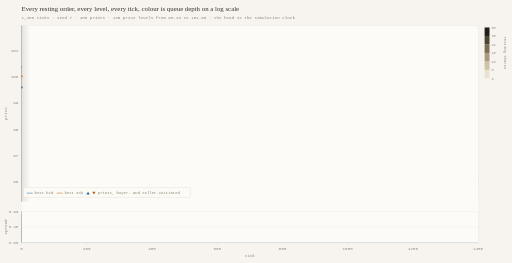
t = 0.00 s
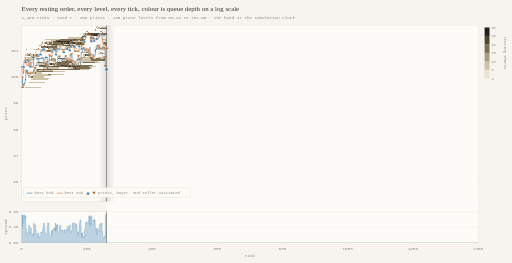
t = 1.60 s
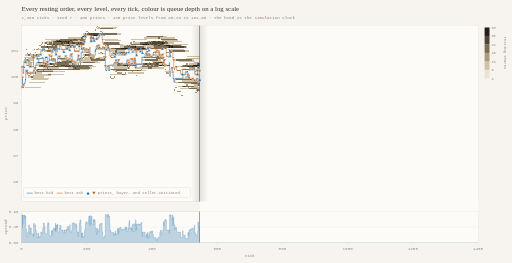
t = 3.35 s
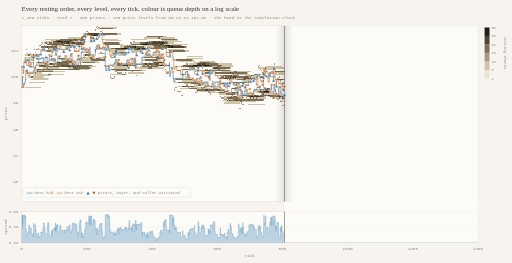
t = 4.95 s
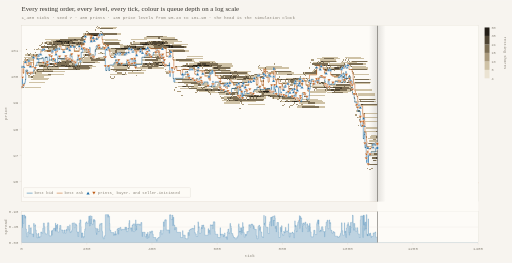
t = 6.70 s
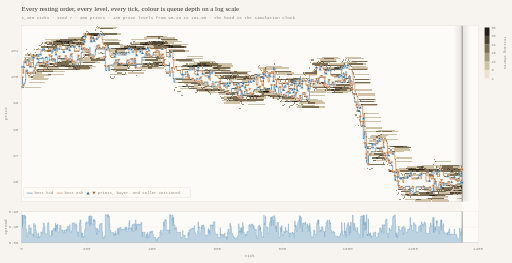
t = 8.29 s

The animated SVG that drew these frames (rendered in a browser with its animation timeline set to each time). Animation: 5 SMIL elements (animate=4,animateTransform=1); frames cover the first 8.29 s, repeats indefinitely.

<svg xmlns="http://www.w3.org/2000/svg" width="1570" height="806" viewBox="0 0 1570 806" font-family="'IBM Plex Mono',ui-monospace,SFMono-Regular,Menlo,Consolas,monospace"><defs><clipPath id="pa"><rect x="66" y="78" width="1400" height="666"/></clipPath><linearGradient id="gl"><stop offset="0" stop-color="#35322C" stop-opacity="0"/><stop offset=".5" stop-color="#35322C" stop-opacity=".13"/><stop offset="1" stop-color="#35322C" stop-opacity="0"/></linearGradient></defs><rect width="1570" height="806" fill="#F7F4EF"/><text x="66" y="34" font-family="Newsreader,Georgia,'Times New Roman',serif" font-size="21" fill="#35322C">Every resting order, every level, every tick, colour is queue depth on a log scale</text><text x="66" y="57" font-size="13" fill="#8B857A">1,400 ticks &#183; seed 7 &#183; 400 prints &#183; 135 price levels from 95.23 to 101.98 &#183; the head is the simulation clock</text><rect x="66" y="78" width="1400" height="540" fill="#FDFBF7" stroke="#DAD4C9"/><rect x="66" y="648" width="1400" height="96" fill="#FDFBF7" stroke="#DAD4C9"/><g clip-path="url(#pa)"><path d="m286,116h1m-152,36h1m191,0h1m80,4h20m3,0h1m-80,16h1m-286,32h1m255,0h1m92,4h1m111,0h1m1,12h1m298,12h1m9,4h1m131,8h1m-44,4h1m32,0h1m-47,12h1m46,0h12m2,0h13m9,0h5m-936,8h1m779,20h1m-117,8h1m369,24h5m9,40h1m-4,28h1m31,56h6m-22,8h1m-2,16h2m-6,16h1m5,20h1m197,24h1m2,0h1m-111,12h1m9,8h1m101,4h1m3,8h1m-8,8h1" stroke="#EBE3D2" stroke-width="4" fill="none" shape-rendering="crispEdges"/><path d="m309,84h50m-61,4h9m39,0h11m-102,16h5m3,0h5m91,0h12m-118,4h6m1,0h18m-28,4h2m196,0h3m50,0h12m-304,4h40m2,0h1m3,0h4m42,0h4m137,0h44m6,0h44m-397,4h44m6,0h2m98,0h8m16,0h50m39,0h50m42,0h1m49,0h1m-388,4h16m66,0h7m13,0h1m17,0h3m7,0h2m7,0h1m24,0h50m126,0h50m-406,4h21m63,0h19m1,0h13m24,0h4m166,0h6m2,0h2m40,0h5m5,0h45m-423,4h4m7,0h6m7,0h4m95,0h2m56,0h4m46,0h4m38,0h22m86,0h18m-390,4h1m53,0h15m2,0h19m84,0h9m41,0h9m23,0h2m98,0h1m2,0h19m5,0h50m-419,4h1m3,0h9m1,0h2m3,0h15m36,0h16m52,0h5m3,0h2m62,0h22m3,0h3m3,0h10m1,0h8m23,0h30m86,0h3m-433,4h1m49,0h1m21,0h19m58,0h1m25,0h4m9,0h6m11,0h1m36,0h12m61,0h8m1,0h21m98,0h3m-422,4h14m17,0h1m18,0h6m44,0h1m4,0h2m41,0h3m5,0h14m15,0h6m120,0h1m36,0h8m4,0h1m-394,4h14m15,0h15m26,0h19m5,0h2m41,0h11m2,0h4m21,0h4m2,0h25m14,0h20m30,0h9m4,0h3m51,0h3m58,0h50m-440,4h6m5,0h9m15,0h1m67,0h15m16,0h10m2,0h1m61,0h21m5,0h5m1,0h18m21,0h1m73,0h4m36,0h1m2,0h1m3,0h4m39,0h11m-404,4h1m17,0h3m53,0h14m3,0h2m3,0h1m71,0h10m41,0h1m41,0h1m13,0h1m19,0h6m2,0h2m7,0h3m-331,4h1m11,0h1m128,0h14m2,0h7m17,0h5m18,0h3m79,0h4m6,0h4m25,0h6m-412,4h7m4,0h1m3,0h9m1,0h6m11,0h5m90,0h5m34,0h6m17,0h10m53,0h15m16,0h12m2,0h2m60,0h12m9,0h22m5,0h4m-397,4h16m33,0h7m19,0h6m16,0h3m16,0h3m18,0h2m29,0h11m2,0h1m163,0h9m18,0h7m9,0h2m18,0h10m53,0h50m-548,4h24m29,0h5m5,0h1m109,0h7m4,0h16m27,0h19m114,0h8m49,0h5m489,0h50m22,0h50m-1023,4h18m8,0h5m3,0h14m26,0h5m5,0h1m7,0h1m25,0h1m2,0h5m47,0h19m4,0h2m4,0h7m14,0h11m79,0h7m4,0h4m64,0h2m92,0h50m352,0h20m30,0h20m23,0h50m-1042,4h3m1,0h5m6,0h14m47,0h20m16,0h15m13,0h4m18,0h9m3,0h31m75,0h5m4,0h1m50,0h2m20,0h8m42,0h8m8,0h2m26,0h10m50,0h6m385,0h50m-962,4h9m82,0h10m18,0h1m63,0h50m86,0h4m75,0h34m47,0h50m11,0h50m321,0h3m47,0h3m43,0h2m48,0h2m-1051,4h1m3,0h7m4,0h11m10,0h3m20,0h9m26,0h1m50,0h4m2,0h3m9,0h4m1,0h11m34,0h16m43,0h10m34,0h2m74,0h1m49,0h1m74,0h19m31,0h7m1,0h11m298,0h11m2,0h5m6,0h6m4,0h16m35,0h11m1,0h5m2,0h5m1,0h25m-996,4h3m15,0h20m7,0h1m24,0h3m39,0h2m2,0h5m130,0h9m13,0h17m28,0h21m50,0h7m4,0h5m76,0h24m64,0h43m297,0h39m2,0h6m1,0h2m4,0h8m42,0h8m-1039,4h6m21,0h11m50,0h6m53,0h4m50,0h1m52,0h24m86,0h4m1,0h1m2,0h1m1,0h6m7,0h3m85,0h4m120,0h33m248,0h5m93,0h7m-977,4h3m3,0h7m16,0h1m6,0h1m51,0h1m93,0h22m50,0h45m3,0h2m35,0h6m50,0h4m53,0h13m61,0h1m1,0h1m1,0h3m3,0h1m24,0h15m11,0h39m99,0h50m114,0h6m49,0h8m17,0h1m1,0h3m9,0h2m3,0h45m-1018,4h1m26,0h13m2,0h35m28,0h15m50,0h6m69,0h42m3,0h5m17,0h36m14,0h36m146,0h5m52,0h1m85,0h5m1,0h12m1,0h3m2,0h20m7,0h43m95,0h4m5,0h14m2,0h3m3,0h11m17,0h1m2,0h1m6,0h9m2,0h3m15,0h50m-1023,4h7m131,0h28m65,0h2m216,0h5m26,0h19m37,0h27m6,0h17m118,0h27m131,0h3m8,0h3m9,0h2m77,0h5m50,0h3m-1049,4h6m31,0h17m3,0h28m181,0h11m76,0h16m161,0h18m24,0h3m50,0h3m252,0h6m43,0h5m-931,4h3m17,0h10m50,0h37m307,0h13m49,0h4m59,0h10m2,0h8m26,0h42m8,0h42m69,0h2m3,0h1m49,0h1m62,0h8m96,0h2m-991,4h2m7,0h2m3,0h4m1,0h1m3,0h14m1,0h21m262,0h50m178,0h2m6,0h2m29,0h1m96,0h4m58,0h22m11,0h50m32,0h1m61,0h5m51,0h5m-949,4h40m10,0h40m141,0h36m9,0h2m2,0h1m166,0h1m6,0h15m3,0h1m17,0h9m109,0h11m3,0h36m29,0h15m1,0h4m32,0h34m16,0h32m2,0h3m3,0h35m43,0h2m30,0h1m6,0h3m1,0h5m20,0h50m-1066,4h1m38,0h50m473,0h12m1,0h4m15,0h16m2,0h6m26,0h4m12,0h3m3,0h2m16,0h14m3,0h3m5,0h2m2,0h10m16,0h4m9,0h8m192,0h12m14,0h2m25,0h1m-986,4h10m6,0h34m431,0h13m61,0h4m29,0h4m9,0h3m73,0h4m3,0h5m2,0h9m3,0h2m5,0h1m11,0h1m6,0h11m152,0h6m7,0h5m28,0h11m5,0h4m5,0h3m16,0h4m2,0h1m-1007,4h1m31,0h50m386,0h44m22,0h5m4,0h5m52,0h5m45,0h3m2,0h21m36,0h11m87,0h21m22,0h17m4,0h7m105,0h2m1,0h2m-963,4h50m391,0h2m52,0h1m48,0h1m64,0h22m26,0h24m3,0h11m53,0h5m105,0h7m15,0h1m73,0h6m27,0h5m45,0h5m-581,4h39m3,0h3m12,0h3m1,0h1m24,0h2m7,0h2m88,0h5m2,0h14m4,0h2m6,0h3m21,0h6m33,0h1m46,0h5m16,0h2m1,0h11m2,0h6m5,0h16m17,0h8m18,0h6m8,0h3m18,0h9m3,0h4m34,0h3m-992,4h50m395,0h14m60,0h1m2,0h2m13,0h13m21,0h16m7,0h23m4,0h6m107,0h4m38,0h10m1,0h18m11,0h2m63,0h3m2,0h2m3,0h5m48,0h10m1,0h7m2,0h6m1,0h5m22,0h3m47,0h3m-575,4h23m27,0h23m31,0h7m22,0h8m9,0h18m9,0h1m2,0h1m110,0h10m1,0h1m7,0h9m9,0h6m3,0h3m10,0h3m38,0h7m14,0h3m6,0h2m31,0h3m63,0h50m-539,4h12m3,0h1m5,0h22m13,0h3m11,0h10m41,0h10m25,0h12m23,0h5m12,0h5m24,0h1m70,0h1m21,0h3m10,0h11m7,0h6m49,0h20m45,0h4m-534,4h12m38,0h12m18,0h3m9,0h8m4,0h2m2,0h21m10,0h4m4,0h4m4,0h4m28,0h10m63,0h2m39,0h1m17,0h6m3,0h1m28,0h1m4,0h2m2,0h3m4,0h1m25,0h4m2,0h44m1,0h5m21,0h26m2,0h6m1,0h15m-995,4h50m458,0h25m1,0h6m1,0h1m1,0h3m5,0h7m11,0h25m19,0h3m28,0h8m18,0h5m36,0h3m63,0h5m9,0h6m70,0h2m12,0h2m110,0h5m3,0h3m-528,4h7m1,0h20m16,0h1m5,0h17m3,0h25m48,0h1m13,0h2m104,0h4m65,0h2m10,0h6m124,0h1m50,0h2m-480,4h4m114,0h13m3,0h4m16,0h1m24,0h19m2,0h8m2,0h2m53,0h5m39,0h3m57,0h29m2,0h4m60,0h8m7,0h2m9,0h50m-530,4h29m2,0h19m14,0h1m1,0h12m36,0h7m8,0h2m8,0h8m20,0h14m40,0h3m7,0h6m15,0h1m80,0h3m6,0h50m26,0h47m-436,4h2m2,0h27m19,0h15m3,0h4m31,0h2m19,0h1m5,0h1m6,0h1m7,0h11m82,0h7m3,0h2m12,0h2m24,0h3m20,0h50m2,0h15m35,0h15m-396,4h23m27,0h5m24,0h21m30,0h2m5,0h37m60,0h3m25,0h2m164,0h50m-354,4h1m71,0h3m1,0h2m25,0h6m44,0h50m101,0h50m-461,4h20m2,0h4m12,0h3m9,0h6m7,0h5m55,0h6m5,0h6m51,0h9m8,0h7m16,0h2m10,0h2m-246,4h3m1,0h2m1,0h1m40,0h1m1,0h7m21,0h2m3,0h5m3,0h8m3,0h26m20,0h3m2,0h15m4,0h5m46,0h1m-213,4h2m2,0h14m32,0h1m5,0h2m52,0h2m56,0h40m2,0h5m12,0h13m4,0h33m176,0h2m-473,4h17m1,0h3m106,0h4m77,0h17m1,0h10m21,0h5m2,0h2m3,0h38m-295,4h43m7,0h5m2,0h36m78,0h10m79,0h39m96,0h7m3,0h7m43,0h7m-468,4h50m180,0h28m2,0h1m19,0h31m-235,4h50m345,0h1m-242,4h50m123,0h5m12,0h50m-244,4h15m50,0h20m94,0h6m5,0h3m-12,12h5m14,8h4m2,0h44m-64,12h7m12,0h50m-54,12h1m4,0h50m-53,12h1m5,8h50m-11,8h50m-93,4h36m16,0h2m32,0h18m-51,8h47m-78,4h21m4,0h6m2,0h17m-54,4h17m8,0h25m-57,4h34m7,4h14m1,0h35m-87,4h24m3,0h5m-42,4h1m28,0h8m-28,4h2m4,4h7m-17,4h17m31,0h2m10,0h9m53,0h6m-103,4h18m39,0h1m49,0h1m-108,4h3m15,0h2m31,0h50m-92,4h11m36,0h50m-132,4h1m11,0h18m32,0h14m8,0h28m-113,4h2m54,0h1m5,0h1m8,0h9m-72,4h2m2,0h11m-18,4h31m19,0h2m8,0h2m-21,4h13m-44,4h1m43,0h1m28,0h50m165,0h38m-291,4h2m6,0h10m236,0h37m-323,4h2m7,0h41m-4,4h4m21,0h50m70,0h1m2,0h47m49,0h33m-275,4h4m-64,4h1m49,0h1m236,0h3m42,0h3m-274,4h12m91,0h50m2,0h1m3,0h5m50,0h10m1,0h2m11,0h2m4,0h30m-218,4h12m1,0h19m21,0h29m9,0h17m32,0h22m10,0h4m3,0h1m-203,4h21m29,0h9m12,0h5m6,0h34m7,0h5m44,0h1m5,0h7m1,0h2m2,0h4m22,0h16m3,0h3m1,0h2m-248,4h32m97,0h4m5,0h1m3,0h1m-171,4h3m25,0h8m122,0h1m68,0h1m11,0h22m2,0h13m-252,4h1m220,0h31m-227,4h4m14,0h2m25,0h5m5,0h33m35,0h30m20,0h4m38,0h6m-216,4h44m17,0h11m30,0h2m24,0h8m73,0h13m-254,4h7m21,0h13m59,0h15m14,0h7m12,0h3m48,0h3m23,0h5m-218,4h3m12,0h11m15,0h18m96,0h4m44,0h5m11,0h14m6,0h3m-227,4h11m13,0h12m16,0h1m30,0h5m2,0h1m50,0h13m5,0h5m38,0h1m9,0h1m-117,4h1m17,0h1m40,0h15m16,0h7m27,0h5m-251,4h5m1,0h3m84,0h11m84,0h8m3,0h5m5,0h13m-200,4h3m108,0h4m5,0h4m13,0h4m37,0h7m15,0h28m-246,4h6m108,0h2m2,0h3m19,0h2m2,0h16m25,0h23m-127,4h2m45,0h6m7,0h9m32,0h11m-167,4h14m19,0h24m76,0h6m-161,4h11m5,0h1m15,0h4m2,0h1m1,0h6m35,0h17m14,0h4m2,0h1m1,0h15m34,0h1m15,0h9m-196,4h1m15,0h17m31,0h1m7,0h4m4,0h2m34,0h2m50,0h13m2,0h8m1,0h2m2,0h37m-216,4h21m44,0h16m2,0h1m14,0h6m2,0h3m3,0h3m5,0h5m23,0h6m61,0h2m-224,4h2m77,0h10m50,0h11m1,0h45m13,0h3m2,0h8m2,0h2m-212,4h14m14,0h14m36,0h2m5,0h2m1,0h4m10,0h35m51,0h7m-205,4h10m15,0h1m1,0h1m22,0h6m100,0h12m2,0h12m-178,4h12m117,0h2m-44,4h50m-67,4h4m89,0h50m-209,4h35m15,0h32m3,0h47m-101,4h50m4,0h50" stroke="#CFC2A6" stroke-width="4" fill="none" shape-rendering="crispEdges"/><path d="m298,80h3m-6,4h1m5,0h5m-14,8h3m17,0h1m-50,4h3m2,0h3m35,0h6m-46,4h2m3,0h1m42,0h2m0,8h5m0,4h2m-46,4h4m2,0h3m-155,12h2m276,0h4m38,0h1m-324,4h3m267,0h7m-279,4h2m-8,4h6m10,0h2m12,0h1m172,0h1m4,0h5m-227,4h2m121,0h3m66,0h1m-183,4h4m112,0h5m58,0h1m9,0h1m-227,4h3m21,0h3m3,0h3m1,0h3m17,0h2m189,0h3m6,0h4m-225,4h1m179,0h3m17,0h1m94,0h1m20,0h3m93,0h1m-443,4h1m6,0h1m18,0h1m197,0h6m198,0h9m-436,4h2m8,0h3m170,0h2m3,0h1m102,0h5m6,0h2m-97,4h2m21,0h1m103,0h2m102,0h1m-426,4h5m158,0h1m27,0h3m26,0h5m16,0h3m10,0h2m-12,4h10m181,0h2m-455,4h1m170,0h2m1,0h3m716,0h1m89,0h2m-108,4h7m90,0h4m3,0h2m6,0h3m-888,4h2m64,0h1m2,0h1m724,0h3m71,0h2m6,0h1m6,0h2m4,0h1m-999,4h3m333,0h4m38,0h1m6,0h2m492,0h3m-804,4h3m69,0h6m11,0h2m3,0h3m150,0h3m2,0h2m164,0h8m263,0h2m-681,4h4m270,0h11m349,0h2m275,0h3m3,0h2m-1014,4h1m1,0h5m255,0h5m62,0h3m10,0h1m93,0h3m32,0h4m250,0h4m156,0h1m44,0h2m2,0h4m8,0h3m-601,4h2m89,0h1m19,0h3m32,0h1m20,0h16m23,0h3m217,0h2m107,0h2m16,0h4m-539,4h3m71,0h4m23,0h4m91,0h11m159,0h2m8,0h1m34,0h2m117,0h5m-864,4h3m3,0h3m1,0h1m210,0h4m5,0h4m205,0h13m45,0h7m193,0h3m24,0h1m197,0h3m-949,4h2m273,0h5m5,0h1m40,0h3m112,0h1m1,0h3m4,0h1m67,0h3m211,0h3m2,0h7m7,0h8m242,0h1m-728,4h1m5,0h5m1,0h9m9,0h2m125,0h9m260,0h1m23,0h5m37,0h3m81,0h1m151,0h5m-1003,4h2m8,0h3m615,0h3m66,0h3m40,0h4m-742,4h4m1,0h3m9,0h1m314,0h2m409,0h1m25,0h1m81,0h2m-601,4h3m10,0h3m168,0h1m316,0h1m16,0h4m62,0h1m164,0h2m-748,4h10m181,0h2m316,0h5m-776,4h1m618,0h1m4,0h1m239,0h2m2,0h3m112,0h2m-986,4h1m781,0h4m1,0h1m10,0h3m6,0h1m70,0h6m91,0h4m3,0h2m6,0h3m-222,4h1m95,0h2m-873,4h4m574,0h1m80,0h1m176,0h1m2,0h1m9,0h6m44,0h2m83,0h1m5,0h2m5,0h1m-502,4h8m156,0h1m4,0h2m100,0h2m24,0h1m18,0h2m3,0h8m15,0h2m74,0h9m-382,4h1m1,0h1m268,0h3m11,0h1m104,0h3m63,0h3m3,0h2m-1014,4h1m1,0h5m464,0h5m35,0h4m153,0h4m272,0h2m-358,4h15m128,0h1m12,0h1m31,0h1m106,0h3m15,0h4m29,0h6m3,0h3m-479,4h4m306,0h2m117,0h5m-425,4h13m48,0h4m481,0h2m-493,4h6m234,0h1m242,0h1m-438,4h3m133,0h1m149,0h2m150,0h4m5,0h4m-539,4h5m151,0h3m12,0h3m-53,4h2m416,0h3m-419,4h9m67,0h2m165,0h1m164,0h2m9,0h1m-411,4h3m1,0h2m1,0h3m152,0h5m65,0h2m-58,4h1m14,0h6m34,0h1m184,0h3m-247,4h1m-120,4h2m2,0h1m103,0h1m15,0h1m9,0h1m28,0h2m-173,4h1m9,0h2m1,0h2m118,0h1m4,0h4m24,0h3m8,0h1m2,0h1m9,0h6m170,0h3m-368,4h1m4,0h2m126,0h4m15,0h2m3,0h8m15,0h3m-29,4h3m11,0h2m7,0h2m-178,4h4m350,12h2m0,8h4m0,8h3m16,0h2m-18,4h1m3,4h2m0,4h3m12,4h1m-21,8h3m5,4h6m7,0h4m-7,24h2m46,0h3m-44,8h1m-11,4h3m56,0h3m2,0h6m-38,4h7m-28,4h1m59,0h4m-13,4h2m-59,4h1m10,0h1m20,0h9m29,0h1m-64,8h2m-8,4h4m14,0h7m45,0h1m2,0h2m-64,4h7m53,0h2m2,0h3m0,4h5m8,16h1m-51,4h4m8,8h2m37,0h2m118,0h2m-150,8h5m240,0h1m-305,4h1m50,0h2m156,0h2m92,0h1m1,0h3m-244,4h1m24,0h1m114,0h2m94,0h3m-7,4h1m-84,4h1m77,0h1m1,0h2m-294,4h2m1,0h1m10,0h6m44,0h1m2,0h2m-64,4h9m51,0h2m2,0h3m17,0h3m221,0h13m2,0h4m7,0h2m-264,8h8m11,0h2m84,0h10m6,0h4m15,0h3m35,0h13m2,0h6m2,0h7m-192,4h1m12,0h2m34,0h10m62,0h1m-213,4h1m95,0h2m8,0h3m3,0h4m-33,4h1m8,0h1m37,0h2m-34,8h5m-19,4h2m118,0h1m3,8h1m-123,8h1m114,0h1m19,4h3m-59,4h3m4,0h2m37,0h1m118,4h3m3,0h1m-250,4h4m43,0h3m190,0h3m7,0h2m-202,4h3m10,0h7m7,0h1m-71,4h2m-5,4h1m12,0h2m-10,4h2m8,0h3m-17,4h2m18,0h4m14,0h2m-23,4h3m-14,4h6" stroke="#AA9A7D" stroke-width="4" fill="none" shape-rendering="crispEdges"/><path d="m296,88h2m9,0h39m-86,16h3m5,0h4m33,0h4m3,0h1m1,0h45m-100,4h1m18,0h3m2,0h3m19,0h1m-54,4h3m4,0h3m189,0h50m-252,4h2m1,0h3m231,0h6m-309,4h6m2,0h35m7,0h18m1,0h10m233,0h49m-371,4h9m2,0h32m5,0h18m7,0h2m1,0h10m-97,4h6m48,0h9m19,0h1m213,0h2m2,0h8m8,0h5m7,0h12m5,0h5m-374,4h7m6,0h7m4,0h25m7,0h3m3,0h2m10,0h2m2,0h5m8,0h11m2,0h3m3,0h9m62,0h46m64,0h17m5,0h1m3,0h1m2,0h2m2,0h3m40,0h10m-371,4h17m9,0h6m2,0h19m15,0h2m19,0h4m3,0h2m2,0h15m67,0h41m34,0h29m26,0h6m7,0h2m9,0h10m6,0h3m1,0h2m-344,4h3m9,0h1m2,0h3m15,0h14m2,0h1m9,0h10m73,0h3m86,0h3m3,0h3m10,0h1m61,0h16m4,0h12m3,0h1m25,0h25m-429,4h18m2,0h29m123,0h2m79,0h12m3,0h4m19,0h23m30,0h34m1,0h10m47,0h6m-422,4h3m14,0h7m2,0h8m120,0h4m36,0h12m43,0h25m41,0h36m8,0h4m-349,4h15m37,0h1m82,0h2m59,0h30m25,0h1m1,0h5m13,0h16m-303,4h15m109,0h2m83,0h5m5,0h1m40,0h2m112,0h2m1,0h2m7,0h37m-305,4h3m2,0h3m83,0h5m5,0h1m3,0h3m3,0h9m2,0h9m57,0h1m24,0h2m2,0h7m-173,4h2m29,0h17m17,0h4m-298,4h4m1,0h3m9,0h1m6,0h11m140,0h1m2,0h9m4,0h1m-176,4h1m179,0h2m1,0h1m171,0h8m17,0h9m-391,4h4m36,0h6m110,0h4m16,0h12m34,0h2m120,0h49m5,0h4m-323,4h25m1,0h2m71,0h4m2,0h4m7,0h14m11,0h4m156,0h22m492,0h30m-946,4h1m5,0h6m112,0h13m4,0h3m58,0h44m121,0h42m54,0h50m-401,4h27m5,0h7m755,0h2m6,0h39m48,0h48m-1050,4h1m39,0h15m41,0h6m4,0h2m3,0h13m2,0h20m4,0h2m16,0h1m11,0h34m180,0h4m4,0h5m7,0h1m122,0h31m7,0h1m320,0h2m5,0h6m6,0h4m62,0h1m5,0h2m5,0h1m-933,4h7m13,0h12m3,0h39m2,0h2m5,0h2m137,0h13m17,0h6m43,0h7m4,0h4m1,0h1m2,0h2m2,0h7m1,0h8m5,0h6m7,0h4m105,0h2m3,0h1m5,0h3m12,0h19m1,0h18m288,0h17m2,0h31m41,0h2m6,0h1m14,0h42m-993,4h6m5,0h15m19,0h5m6,0h11m13,0h2m2,0h8m2,0h15m4,0h50m77,0h17m19,0h5m2,0h13m34,0h1m1,0h2m1,0h1m6,0h7m3,0h16m8,0h4m8,0h12m41,0h5m3,0h10m2,0h10m52,0h3m4,0h2m2,0h27m286,0h28m1,0h10m6,0h48m-940,4h6m1,0h9m2,0h12m1,0h7m3,0h9m1,0h2m4,0h1m1,0h21m19,0h3m7,0h8m3,0h2m2,0h28m117,0h3m43,0h50m56,0h1m13,0h19m34,0h8m1,0h1m1,0h1m3,0h3m1,0h24m15,0h11m365,0h17m16,0h3m-972,4h2m37,0h2m78,0h4m3,0h43m117,0h3m58,0h14m187,0h2m13,0h37m91,0h1m12,0h1m3,0h2m20,0h4m2,0h1m161,0h2m3,0h3m11,0h5m7,0h2m2,0h1m1,0h2m5,0h2m-937,4h3m4,0h27m3,0h3m3,0h15m2,0h59m5,0h7m95,0h50m171,0h26m83,0h6m134,0h1m27,0h3m153,0h5m2,0h15m10,0h10m2,0h1m3,0h2m1,0h3m28,0h50m-1011,4h2m17,0h3m220,0h57m1,0h5m3,0h10m195,0h12m2,0h10m3,0h21m1,0h28m261,0h6m26,0h11m-927,4h1m31,0h49m357,0h1m52,0h4m65,0h2m76,0h8m117,0h49m71,0h7m-889,4h3m4,0h1m1,0h3m14,0h1m521,0h13m2,0h5m10,0h46m3,0h47m174,0h3m1,0h37m-824,4h10m217,0h9m2,0h2m168,0h5m166,0h3m54,0h2m1,0h8m86,0h16m32,0h2m3,0h3m80,0h30m-406,4h1m35,0h2m6,0h24m6,0h12m3,0h3m32,0h3m3,0h5m2,0h2m10,0h2m239,0h14m-948,4h6m576,0h9m4,0h2m1,0h4m2,0h5m3,0h2m1,0h2m11,0h30m2,0h7m4,0h3m5,0h2m9,0h3m8,0h11m176,0h7m44,0h5m12,0h4m-383,4h14m3,0h1m2,0h1m3,0h3m2,0h16m3,0h2m21,0h5m5,0h2m8,0h16m119,0h7m2,0h11m1,0h1m17,0h4m117,0h13m-533,4h38m10,0h4m1,0h4m107,0h2m22,0h26m96,0h14m1,0h14m6,0h9m1,0h1m4,0h6m1,0h10m3,0h1m168,0h45m-386,4h2m56,0h3m82,0h14m1,0h1m2,0h1m127,0h3m-492,4h59m2,0h2m2,0h7m96,0h25m2,0h2m1,0h1m1,0h16m111,0h1m18,0h10m69,0h2m2,0h3m5,0h1m6,0h7m44,0h1m7,0h2m6,0h1m5,0h1m2,0h4m1,0h3m14,0h47m-549,4h27m62,0h21m45,0h2m1,0h1m119,0h1m1,0h7m24,0h3m16,0h1m34,0h3m24,0h6m2,0h4m4,0h3m-391,4h3m1,0h5m34,0h1m323,0h2m55,0h45m-518,4h3m8,0h27m33,0h9m8,0h4m2,0h2m217,0h3m28,0h1m7,0h2m83,0h1m52,0h2m6,0h1m-447,4h1m6,0h1m1,0h1m3,0h5m43,0h4m116,0h6m163,0h32m20,0h1m2,0h5m29,0h21m5,0h3m-518,4h1m20,0h16m1,0h5m17,0h3m89,0h19m83,0h2m4,0h8m59,0h10m131,0h16m4,0h30m-474,4h24m11,0h8m3,0h19m6,0h11m112,0h2m8,0h2m2,0h16m170,0h2m4,0h11m10,0h3m16,0h20m8,0h7m-440,4h2m34,0h1m12,0h11m92,0h9m3,0h4m218,0h3m-387,4h2m27,0h19m22,0h20m33,0h5m26,0h16m3,0h2m7,0h7m4,0h3m93,0h3m84,0h35m-358,4h27m5,0h5m40,0h6m26,0h5m37,0h2m84,0h2m152,0h1m-341,4h35m6,0h9m1,0h27m4,0h29m2,0h5m10,0h4m-169,4h2m4,0h12m3,0h2m25,0h8m37,0h10m17,0h1m1,0h23m19,0h7m9,0h8m37,0h1m4,0h3m-251,4h1m2,0h1m1,0h3m2,0h5m3,0h2m1,0h24m1,0h1m30,0h3m5,0h3m8,0h3m49,0h2m15,0h4m5,0h34m6,0h6m-210,4h2m14,0h32m1,0h5m2,0h2m6,0h44m98,0h2m30,0h4m159,0h50m-454,4h1m3,0h1m3,0h17m8,0h77m98,0h1m10,0h2m24,0h2m2,0h3m-214,4h7m5,0h2m111,0h3m10,0h2m3,0h6m1,0h10m28,0h5m1,0h23m152,0h43m-203,4h2m1,0h19m140,4h2m5,0h44m-230,8h50m121,12h7m11,8h2m35,56h16m2,0h32m-36,8h3m-10,4h4m6,0h2m-20,4h8m2,4h2m19,4h1m-28,4h3m-26,8h17m46,8h9m32,0h12m-39,4h49m-104,4h15m-14,8h16m30,0h8m-62,8h34m-21,4h3m6,0h10m-10,4h1m-30,4h11m8,0h11m1,0h12m-10,4h1m2,0h6m-38,4h7m183,4h2m-142,4h6m-69,4h49m240,0h3m-76,4h3m5,0h50m10,0h1m2,0h1m12,0h4m-176,4h1m19,0h12m6,0h3m37,0h1m17,0h4m1,0h27m40,0h8m2,0h22m3,0h3m-220,4h15m3,0h11m9,0h12m5,0h6m40,0h1m5,0h21m3,0h20m1,0h5m7,0h1m2,0h2m4,0h5m33,0h3m3,0h1m-247,4h1m32,0h1m53,0h13m2,0h21m2,0h3m6,0h5m1,0h3m1,0h10m3,0h3m2,0h14m2,0h9m3,0h4m2,0h5m-225,4h4m5,0h2m22,0h38m3,0h10m7,0h7m1,0h22m4,0h1m10,0h10m10,0h30m1,0h2m7,0h28m34,0h2m-210,8h14m2,0h1m29,0h3m100,0h9m2,0h9m48,0h6m-150,4h11m53,0h29m-156,4h3m107,0h10m-146,4h5m6,0h1m144,0h10m-118,4h8m120,0h6m-191,8h1m201,4h8m1,0h6m-102,4h2m90,0h2m1,0h1m3,0h34m-99,4h6m11,0h15m11,0h11m6,0h39m-84,4h17m37,0h7m6,0h6m-195,4h1m76,0h1m2,0h1m19,0h30m1,0h15m10,0h1m2,0h15m7,0h5m-226,4h15m17,0h5m27,0h7m4,0h4m2,0h5m1,0h13m17,0h23m1,0h13m3,0h10m23,0h1m2,0h2m-98,4h2m21,0h2m3,0h3m3,0h5m5,0h7m6,0h3m2,0h5m6,0h3m2,0h9m14,0h20m3,0h2m3,0h5m2,0h1m-223,4h26m61,0h1m4,0h45m11,0h1m61,0h2m8,0h2m2,0h11m-181,4h22m10,0h4m2,0h5m2,0h1m11,0h3m35,0h1m12,0h2m6,0h2m7,0h21m-188,4h1m13,0h1m1,0h1m1,0h6m10,0h6m6,0h50m1,0h49m12,0h2m-154,4h67m24,0h26m-55,8h50m-85,4h15m32,0h3" stroke="#7C6E54" stroke-width="4" fill="none" shape-rendering="crispEdges"/><path d="m272,104h4m1,0h13m2,0h13m4,0h3m1,0h1m-33,4h2m3,0h1m16,0h1m-49,4h4m-33,8h7m18,0h1m-70,4h2m32,0h5m27,0h1m-81,4h7m16,0h9m2,0h6m4,0h4m254,0h8m5,0h7m-303,4h7m3,0h3m2,0h7m5,0h2m5,0h8m11,0h2m3,0h3m198,0h5m1,0h3m1,0h2m2,0h2m3,0h4m1,0h8m1,0h17m4,0h5m-344,4h9m6,0h2m59,0h3m2,0h2m186,0h5m16,0h4m7,0h7m2,0h9m10,0h6m-291,4h2m1,0h9m269,0h4m12,0h3m1,0h3m11,0h11m-386,4h2m245,0h3m4,0h15m3,0h1m87,0h1m10,0h3m2,0h4m4,0h34m-392,4h2m180,0h17m15,0h2m4,0h5m25,0h4m-12,4h1m5,0h13m97,4h2m-178,4h1m5,0h5m1,0h3m3,0h3m9,0h2m-124,8h2m9,0h4m-60,20h5m764,0h6m-860,4h2m45,0h4m2,0h3m13,0h2m272,0h4m5,0h7m1,0h3m-340,4h4m288,0h4m4,0h1m1,0h2m2,0h2m7,0h1m8,0h5m124,0h3m1,0h5m3,0h12m19,0h1m323,0h2m-850,4h5m56,0h13m2,0h2m8,0h2m163,0h7m2,0h10m5,0h2m85,0h2m12,0h2m1,0h3m58,0h3m10,0h2m10,0h2m24,0h1m1,0h7m2,0h1m12,0h2m3,0h4m2,0h2m341,0h1m13,0h3m-876,4h2m12,0h1m7,0h3m9,0h1m2,0h4m23,0h19m3,0h7m8,0h3m2,0h2m330,0h3m2,0h9m3,0h10m4,0h3m-379,4h3m424,0h13m359,0h7m2,0h2m5,0h4m-932,4h4m27,0h3m3,0h3m15,0h2m59,0h5m761,0h2m15,0h10m10,0h2m1,0h1m4,0h1m-631,4h1m5,0h3m217,0h2m34,0h1m-564,4h1m530,4h2m61,0h3m76,4h1m-78,4h2m-20,4h1m2,0h1m4,0h2m5,0h3m2,0h1m2,0h11m30,0h2m-69,4h3m1,0h2m1,0h3m3,0h2m47,0h5m2,0h8m142,0h2m11,0h1m-343,4h10m276,0h1m14,0h6m9,0h1m1,0h4m6,0h1m10,0h3m-15,4h1m-299,4h1m133,0h2m2,0h1m1,0h1m156,0h1m81,0h6m74,0h2m4,0h1m-81,4h4m-434,8h8m423,4h4m2,0h1m4,0h7m3,0h2m5,0h29m-5,4h4m-420,4h11m8,0h3m19,0h6m340,0h10m3,0h16m-244,4h3m8,4h3m2,0h7m7,0h4m-54,8h6m37,0h1m2,0h1m29,0h2m-94,4h6m5,0h3m1,0h10m2,0h10m28,0h1m23,0h1m1,0h17m62,0h4m-240,4h2m5,0h3m2,0h1m187,0h6m-146,4h6m-62,4h3m17,0h8m145,4h3m6,0h1m10,0h7m8,0h13m5,0h1m179,8h5m92,128h32m-73,28h6m-18,8h8m11,0h1m120,28h6m62,0h1m75,0h2m22,0h3m-202,4h3m110,0h3m-126,4h3m47,0h3m13,0h2m21,0h2m3,0h2m24,0h3m3,0h2m14,0h2m9,0h3m4,0h2m-216,4h5m62,0h3m10,0h7m7,0h1m22,0h4m1,0h10m10,0h9m31,0h1m2,0h7m12,8h2m-171,12h4m192,16h1m-2,4h1m1,0h3m-59,4h5m3,0h3m37,0h6m-28,4h17m17,0h3m7,0h6m6,0h11m-110,4h4m55,0h1m1,0h2m15,0h2m2,0h3m5,0h3m-143,4h1m53,0h1m13,0h3m-9,4h6m3,0h2m14,0h2m9,0h7m2,0h5m20,0h3m2,0h3m-127,4h4m-16,4h10m64,0h12m2,0h6m2,0h7m-166,4h13m10,0h10m62,0h1m-24,4h2m16,0h6" stroke="#4E4433" stroke-width="4" fill="none" shape-rendering="crispEdges"/><path d="m276,104h1m13,0h2m-5,4h16m1,0h1m-130,20h16m9,0h2m6,0h4m-3,4h3m257,0h1m8,0h1m17,0h4m-65,4h16m4,0h1m53,4h11m-106,4h3m102,0h2m4,0h4m-159,4h15m2,0h4m34,0h28m41,44h7m-117,8h2m104,0h6m4,0h2m2,0h1m88,0h24m1,0h1m7,0h2m1,0h12m365,0h3m-432,4h2m9,0h3m10,0h4m434,8h2m-45,56h2m1,0h4m-196,12h24m-7,12h2m-56,4h5m3,0h1m10,0h2m63,0h1m47,16h8m344,208h47m-65,24h2m140,24h3m35,4h17m3,4h2m11,0h17m-55,8h2m-95,16h16" stroke="#231E17" stroke-width="4" fill="none" shape-rendering="crispEdges"/><path d="M66,268h2v-29.5h1v29.5h4v-13h4v-5.5h1v-5.5h1v-29.5h6v11h4v-1.5h1v1.5h1v-1.5h3v1.5h8v-6.5h1v-4.5h2v-5.5h3v3h1v-12h4v-9.5h6v-10.5h9v-3h5v18h3v-4h2v-14h1v-2.5h6v20.5h1v7.5h4v-17.5h1v-12h7v12h1v-3.5h5v3.5h5v-5h1v16h1v-4h1v-1h5v-17.5h6v7.5h16v-8h3v8h1v0.5h1v-2.5h2v2.5h5v1h3v3h1v-18.5h5v4h1v15.5h7v5.5h3v9h2v-1h1v-1.5h2v-16h3v-10.5h2v10.5h4v8h3v-16h1v-14.5h5v-8h1v-3h2v3h8v2.5h2v-4h4v6.5h1v10h3v-22h1v24h11v3h3v-2.5h2v-17.5h3v-11h5v-1h3v1h2v6h1v1h8v-3h6v7h3v51h1v13h4v-13h5v13h3v-17h13v-6h5v-9h5v11h4v-10h1v10h9v2h15v-10.5h4v8h1v-1.5h2v1.5h1v4h2v-17h7v17h4v-17.5h4v17.5h1v-14.5h2v24h1v-1.5h1v-9h17v-22.5h10v-10h4v4.5h1v-9.5h1v-1h1v10.5h3v-4.5h4v6h5v5h4v-8h2v-7h8v0.5h2v-3h5v2.5h2v0.5h3v11.5h2v4.5h3v-9.5h4v8h2v19h1v-10h2v10h1v5h3v1.5h11v-8h1v28h1v13h1v-13h3v-12.5h4v12.5h2v19.5h2v10h3v-11h25v-10.5h7v-8h8v14.5h3v-6.5h1v13h11v1.5h1v-1.5h4v8h3v-3.5h3v-5.5h5v12h1v-2.5h2v2.5h1v-15h5v10.5h1v3h1v-2.5h1v8h6v-6.5h13v14.5h8v-1.5h4v-5.5h1v-1h1v-8.5h2v16.5h5v-14.5h16v23.5h2v1.5h9v3h13v6.5h5v3.5h3v-6h3v-12h11v-3h8v3h2v24h1v4h3v2.5h1v-0.5h2v-4h1v-15.5h2v15.5h1v-12h2v17.5h1v-12h4v-10.5h5v-3h1v3h2v6.5h6v-1h5v-0.5h1v0.5h1v1h6v-1.5h1v-6h2v-4.5h9v-7.5h7v-0.5h2v5.5h1v2.5h12v-3.5h1v3.5h3v-2.5h6v-1h8v10h3v0.5h1v-20h1v20h1v1h3v2.5h1v1.5h2v-25.5h2v9.5h1v6.5h2v4.5h2v7.5h1v2h1v-0.5h5v-22.5h5v23h3v-9.5h1v13.5h4v-3h3v3h1v-1.5h2v-2.5h4v-8.5h7v14.5h4v-1h8v1h2v-3.5h6v7.5h1v-14.5h3v14.5h2v0.5h1v2.5h2v5h6v-14h2v6h1v9.5h1v1.5h2v-8h2v-18.5h3v-1.5h3v5.5h2v5h6v8.5h1v1h6v-13h1v-17.5h2v-8h1v-11h2v-11.5h7v6.5h1v9h4v-10.5h5v-5h1v5h2v5h2v-10.5h1v10.5h1v-15.5h6v-3h2v2.5h5v0.5h5v12h2v12h5v5h3v-20h3v20h1v0.5h1v-8.5h7v-4h3v4h6v-9h9v-1.5h3v1.5h4v3.5h6v-18h2v-10h5v28h1v-23.5h3v-10.5h2v22h6v-5h3v-5.5h1v20.5h2v-15h1v22.5h1v1.5h1v-12h3v20h1v21h4v-2.5h1v15h2v12h6v16h3v12h1v-0.5h7v32.5h1v13h7v-13h1v52h2v-12.5h1v-9h2v49h3v-16h1v48.5h1v13h1v-29.5h1v-3.5h1v3.5h2v35h1v-26.5h3v-4h2v4h2v-6.5h1v-5.5h14v-12h18v4h2v13.5h9v-1.5h1v12h2v4h1v1.5h2v-18h1v18h5v12h2v-0.5h5v0.5h1v10h3v18h6v13h1v13.5h1v-12h7v16h3v7.5h1v9.5h9v5.5h3v1h2v-4h1v4h5v-10h14v24h1v2h1v-20h8v17.5h4v-4h5v-17h22v-4h2v6.5h1v3h1v-3h17v3h1v8h8v-17.5h2v17.5h1v-36.5h2v12h2v-9h1v5.5h1v3.5h1v13.5h1v1h6v-10h1v-7h4v7h1v10h2v-24h1v24h1v-15.5h4v6.5h2v-5h11v-4h4v4h1v4h4v1h3v1h15v0.5h3v-5.5h10v-9h5v6.5h3v-2.5h2v-2h3v-3.5h2v-8.5h5v12h3v4.5h24v-8.5h5v10h1" stroke="#1B6CA8" stroke-width="1.6" fill="none"/><path d="M66,233.5h1v-29.5h4v20h2v-33h3v2.5h2v-10.5h3v10.5h1v7.5h6v-16h1v-2h1v20h3v-12h3v14.5h7v-35h8v8.5h5v-8.5h2v-1.5h2v-2.5h5v-11.5h6v-11h2v6.5h3v4h9v2.5h14v7h1v-9.5h1v-2.5h9v-1h1v14.5h1v-14.5h3v7.5h1v-9.5h6v-8h5v10h6v7.5h3v-7.5h10v-7h5v9h3v-9h3v-2.5h10v-0.5h1v16.5h15v-20h7v10.5h1v-10.5h8v-12.5h1v-4h2v-14.5h15v18.5h3v-10.5h1v-7.5h1v19.5h4v-11.5h1v9h2v-5.5h7v4h1v-13.5h4v5.5h4v-8h1v-1.5h6v-2h1v18h2v11h2v4h6v2.5h1v12.5h4v-12.5h3v6.5h1v-6.5h1v16.5h4v15.5h3v5.5h10v-3h3v-6.5h2v-2.5h7v-2.5h1v4h3v-4h2v-1.5h3v6.5h12v-5.5h2v6h2v-6h7v-1h1v-9.5h1v-3.5h4v3.5h3v-3.5h1v8h1v2.5h3v-2.5h9v13h2v-13h9v2h3v-2h1v-4h4v10h1v-10h11v-1.5h5v-4h1v8h3v-8h4v1.5h1v2h16v5.5h4v-5.5h16v-2h8v1h3v1h1v23h10v-14.5h1v12h1v-12h3v-2.5h4v2.5h1v25h3v28h4v-5.5h4v0.5h1v10.5h12v12h6v-16h10v1h13v-1h3v-1.5h11v16.5h9v-12h1v-9.5h2v11.5h11v8h2v-8h6v16.5h12v9h1v-5.5h2v9.5h2v-22.5h1v-1h4v-4.5h1v-2.5h3v1.5h5v8h1v6.5h8v7h5v1h3v17h9v5.5h4v-5.5h1v9.5h3v-1h3v6.5h1v-17.5h4v10.5h4v-20h4v5.5h5v4.5h2v4h10v-4h6v1h1v6.5h1v12.5h4v-12.5h5v-6.5h3v-2.5h1v13.5h5v-6h11v-17h4v5.5h2v-5.5h6v3h3v-8h2v5h6v14.5h5v-29h3v-3h2v11h3v12h4v11.5h3v1.5h2v-25.5h1v-26h1v18.5h4v-18.5h1v25h7v14.5h4v-21.5h1v-6h1v10h2v-10h8v24h1v-12.5h1v-25h2v-1.5h1v12h1v24h3v20h1v-12h1v-8h6v12h10v19h5v-6h4v-6.5h1v-6.5h8v-2.5h2v20h2v9.5h2v-9.5h8v-1.5h4v10.5h2v-18.5h1v-13.5h2v-4h2v16h1v13.5h3v-13.5h3v-2.5h1v-3h2v-10.5h1v16h1v-22.5h2v14.5h1v0.5h2v6h3v-14h1v-7h4v7h5v14h5v17.5h3v-13.5h3v-35.5h22v-29.5h8v12h3v-4h3v-8h5v6.5h1v5.5h4v12h5v-9.5h13v-2.5h1v17.5h4v3.5h6v1.5h11v1.5h5v-1.5h4v-3.5h2v-4.5h1v-19.5h12v-4.5h1v-3.5h1v8h3v-8h3v-4.5h3v18.5h10v8h1v4h1v1.5h1v17.5h1v13.5h4v21.5h2v8h4v8h3v18.5h1v7.5h4v8h3v-8h1v4h6v24.5h1v12h2v23.5h1v-35.5h1v11.5h1v14h1v30.5h4v15.5h1v12.5h1v16h3v3.5h1v-3.5h1v7.5h4v-2h2v2h1v-3.5h2v-2.5h5v-8h6v-2h9v-10h5v-11h5v9.5h6v20h2v-20h7v2.5h1v1h2v14h1v18.5h2v9.5h2v-9.5h4v4h9v-4h5v10.5h1v13h2v14h1v25h1v-9h3v11.5h1v10.5h2v-14h2v9h1v8h1v2.5h6v-2.5h4v14.5h3v-16h1v4h11v-5.5h6v-6h1v4h2v-4h1v1h3v13h20v-13h5v-2.5h3v15.5h1v-23.5h2v5.5h11v3.5h1v20h11v-13h5v7.5h5v-19.5h1v-4h1v21.5h1v-18h1v-3.5h8v6.5h1v-6.5h1v14.5h7v-17.5h1v1.5h11v15h3v2h10v-6h6v9h1v5.5h13v-12h1v13h7v4.5h8v-24h2v7.5h3v-7.5h2v-7h2v-9h6v-11h3v8h2v10.5h6v4h2v12.5h4v7.5h1v-20h1v16.5h8v4h1v-4h5v-8h6v7.5h2" stroke="#C05F1B" stroke-width="1.6" fill="none"/><path d="m67,200l5,8h-10zm6,0l5,8h-10zm5,-15l5,8h-10zm10,-3l5,8h-10zm1,-1l5,8h-10zm4,18l5,8h-10zm10,-28l5,8h-10zm13,4l5,8h-10zm2,-9l5,8h-10zm2,-3l5,8h-10zm5,-1l5,8h-10zm6,-14l5,8h-10zm4,-2l5,8h-10zm25,7l5,8h-10zm1,-3l5,8h-10zm9,-2l5,8h-10zm2,14l5,8h-10zm4,-16l5,8h-10zm5,-1l5,8h-10zm1,0l5,8h-10zm14,9l5,8h-10zm10,-10l5,8h-10zm8,5l5,8h-10zm3,-11l5,8h-10zm10,0l5,8h-10zm16,-1l5,8h-10zm8,7l5,8h-10zm8,-22l5,8h-10zm3,-15l5,8h-10zm18,14l5,8h-10zm6,-10l5,8h-10zm3,9l5,8h-10zm8,-6l5,8h-10zm8,-11l5,8h-10zm1,-1l5,8h-10zm6,-1l5,8h-10zm15,46l5,8h-10zm5,-6l5,8h-10zm20,28l5,8h-10zm3,-7l5,8h-10zm6,-2l5,8h-10zm1,-1l5,8h-10zm4,3l5,8h-10zm2,-4l5,8h-10zm15,4l5,8h-10zm4,-4l5,8h-10zm7,-2l5,8h-10zm1,0l5,8h-10zm1,-12l5,8h-10zm7,2l5,8h-10zm4,8l5,8h-10zm1,0l5,8h-10zm0,-3l5,8h-10zm11,13l5,8h-10zm12,-11l5,8h-10zm1,-6l5,8h-10zm5,10l5,8h-10zm11,-11l5,8h-10zm5,-4l5,8h-10zm4,8l5,8h-10zm25,0l5,8h-10zm16,-5l5,8h-10zm22,23l5,8h-10zm2,-2l5,8h-10zm2,-12l5,8h-10zm36,69l5,8h-10zm23,-14l5,8h-10zm3,-1l5,8h-10zm3,0l5,8h-10zm17,15l5,8h-10zm1,-12l5,8h-10zm1,-9l5,8h-10zm14,19l5,8h-10zm19,9l5,8h-10zm4,-10l5,8h-10zm5,-2l5,8h-10zm1,-5l5,8h-10zm38,43l5,8h-10zm4,-3l5,8h-10zm4,-2l5,8h-10zm3,7l5,8h-10zm5,-9l5,8h-10zm21,6l5,8h-10zm6,-4l5,8h-10zm6,20l5,8h-10zm5,-13l5,8h-10zm3,-8l5,8h-10zm6,13l5,8h-10zm11,-17l5,8h-10zm6,0l5,8h-10zm9,-3l5,8h-10zm2,-8l5,8h-10zm11,-8l5,8h-10zm3,-1l5,8h-10zm14,8l5,8h-10zm1,-12l5,8h-10zm5,4l5,8h-10zm12,0l5,8h-10zm3,3l5,8h-10zm10,14l5,8h-10zm0,-13l5,8h-10zm1,0l5,8h-10zm0,-24l5,8h-10zm8,54l5,8h-10zm22,11l5,8h-10zm4,-10l5,8h-10zm1,-3l5,8h-10zm8,-6l5,8h-10zm6,27l5,8h-10zm8,-9l5,8h-10zm3,8l5,8h-10zm3,-10l5,8h-10zm1,-18l5,8h-10zm2,-6l5,8h-10zm6,28l5,8h-10zm3,-16l5,8h-10zm3,-6l5,8h-10zm2,8l5,8h-10zm0,-21l5,8h-10zm6,26l5,8h-10zm2,-20l5,8h-10zm18,23l5,8h-10zm3,-24l5,8h-10zm22,-40l5,8h-10zm11,6l5,8h-10zm3,-10l5,8h-10zm15,22l5,8h-10zm8,-10l5,8h-10zm5,0l5,8h-10zm27,22l5,8h-10zm4,-3l5,8h-10zm2,-3l5,8h-10zm1,-19l5,8h-10zm3,-4l5,8h-10zm9,-4l5,8h-10zm1,-2l5,8h-10zm4,5l5,8h-10zm3,-7l5,8h-10zm33,122l5,8h-10zm1,0l5,8h-10zm0,0l5,8h-10zm4,8l5,8h-10zm10,33l5,8h-10zm1,23l5,8h-10zm12,68l5,8h-10zm16,-2l5,8h-10zm0,0l5,8h-10zm0,-8l5,8h-10zm6,0l5,8h-10zm0,-2l5,8h-10zm9,-8l5,8h-10zm5,-2l5,8h-10zm0,-7l5,8h-10zm13,26l5,8h-10zm15,25l5,8h-10zm13,-5l5,8h-10zm10,58l5,8h-10zm5,13l5,8h-10zm10,5l5,8h-10zm8,-2l5,8h-10zm12,-2l5,8h-10zm6,-4l5,8h-10zm4,-8l5,8h-10zm23,14l5,8h-10zm5,-8l5,8h-10zm4,-3l5,8h-10zm25,21l5,8h-10zm10,-24l5,8h-10zm3,-1l5,8h-10zm1,0l5,8h-10zm0,-3l5,8h-10zm9,6l5,8h-10zm8,-9l5,8h-10zm25,16l5,8h-10zm12,18l5,8h-10zm8,-15l5,8h-10zm16,-7l5,8h-10zm5,3l5,8h-10zm2,-7l5,8h-10zm1,-7l5,8h-10zm1,-5l5,8h-10zm6,-4l5,8h-10zm0,-9l5,8h-10zm18,33l5,8h-10zm10,8l5,8h-10zm5,-4l5,8h-10z" fill="#1B6CA8" stroke="#FDFBF7" stroke-width="1" stroke-linejoin="round"/><path d="m67,272l5,-8h-10zm2,-30l5,-8h-10zm3,24l5,-8h-10zm13,-37l5,-8h-10zm9,-1l5,-8h-10zm4,0l5,-8h-10zm10,-15l5,-8h-10zm25,-16l5,-8h-10zm12,-2l5,-8h-10zm1,9l5,-8h-10zm6,-30l5,-8h-10zm6,3l5,-8h-10zm6,9l5,-8h-10zm6,14l5,-8h-10zm13,-22l5,-8h-10zm19,-1l5,-8h-10zm1,8l5,-8h-10zm3,-2l5,-8h-10zm5,3l5,-8h-10zm3,0l5,-8h-10zm6,-15l5,-8h-10zm1,19l5,-8h-10zm7,4l5,-8h-10zm3,2l5,-8h-10zm10,-20l5,-8h-10zm4,10l5,-8h-10zm12,-33l5,-8h-10zm8,3l5,-8h-10zm6,2l5,-8h-10zm1,6l5,-8h-10zm4,7l5,-8h-10zm9,7l5,-8h-10zm2,2l5,-8h-10zm16,-36l5,-8h-10zm2,7l5,-8h-10zm15,1l5,-8h-10zm3,28l5,-8h-10zm0,27l5,-8h-10zm10,0l5,-8h-10zm26,-10l5,-8h-10zm5,-8l5,-8h-10zm9,11l5,-8h-10zm19,-10l5,-8h-10zm3,7l5,-8h-10zm1,5l5,-8h-10zm9,-16l5,-8h-10zm0,14l5,-8h-10zm8,-15l5,-8h-10zm0,13l5,-8h-10zm3,14l5,-8h-10zm33,-43l5,-8h-10zm3,-5l5,-8h-10zm7,10l5,-8h-10zm5,5l5,-8h-10zm14,-14l5,-8h-10zm7,-3l5,-8h-10zm2,3l5,-8h-10zm3,9l5,-8h-10zm2,6l5,-8h-10zm7,-8l5,-8h-10zm2,10l5,-8h-10zm0,15l5,-8h-10zm3,-8l5,-8h-10zm1,14l5,-8h-10zm3,2l5,-8h-10zm12,20l5,-8h-10zm1,1l5,-8h-10zm7,-13l5,-8h-10zm2,13l5,-8h-10zm1,0l5,-8h-10zm45,8l5,-8h-10zm4,10l5,-8h-10zm11,2l5,-8h-10zm5,5l5,-8h-10zm6,0l5,-8h-10zm5,4l5,-8h-10zm3,0l5,-8h-10zm6,-13l5,-8h-10zm1,11l5,-8h-10zm2,5l5,-8h-10zm19,10l5,-8h-10zm14,-6l5,-8h-10zm2,0l5,-8h-10zm21,-7l5,-8h-10zm0,18l5,-8h-10zm2,5l5,-8h-10zm9,3l5,-8h-10zm13,3l5,-8h-10zm5,6l5,-8h-10zm25,-18l5,-8h-10zm2,27l5,-8h-10zm4,4l5,-8h-10zm2,-5l5,-8h-10zm4,-12l5,-8h-10zm3,19l5,-8h-10zm11,-24l5,-8h-10zm2,3l5,-8h-10zm9,-6l5,-8h-10zm3,12l5,-8h-10zm1,0l5,-8h-10zm7,2l5,-8h-10zm20,-21l5,-8h-10zm14,4l5,-8h-10zm17,8l5,-8h-10zm3,3l5,-8h-10zm2,-20l5,-8h-10zm1,20l5,-8h-10zm3,0l5,-8h-10zm5,-21l5,-8h-10zm5,28l5,-8h-10zm12,-21l5,-8h-10zm0,22l5,-8h-10zm4,1l5,-8h-10zm0,0l5,-8h-10zm7,1l5,-8h-10zm7,3l5,-8h-10zm7,-13l5,-8h-10zm12,14l5,-8h-10zm8,5l5,-8h-10zm4,-15l5,-8h-10zm2,15l5,-8h-10zm1,1l5,-8h-10zm2,2l5,-8h-10zm5,5l5,-8h-10zm3,-14l5,-8h-10zm1,6l5,-8h-10zm11,-15l5,-8h-10zm2,4l5,-8h-10zm6,7l5,-8h-10zm20,-47l5,-8h-10zm1,0l5,-8h-10zm0,8l5,-8h-10zm9,-15l5,-8h-10zm3,10l5,-8h-10zm3,-11l5,-8h-10zm9,-8l5,-8h-10zm5,3l5,-8h-10zm5,1l5,-8h-10zm2,20l5,-8h-10zm0,4l5,-8h-10zm5,0l5,-8h-10zm0,4l5,-8h-10zm6,-20l5,-8h-10zm1,20l5,-8h-10zm0,1l5,-8h-10zm11,-13l5,-8h-10zm18,-6l5,-8h-10zm4,2l5,-8h-10zm13,-4l5,-8h-10zm6,-16l5,-8h-10zm10,12l5,-8h-10zm3,11l5,-8h-10zm1,5l5,-8h-10zm4,4l5,-8h-10zm1,13l5,-8h-10zm5,14l5,-8h-10zm8,33l5,-8h-10zm3,8l5,-8h-10zm8,29l5,-8h-10zm1,15l5,-8h-10zm6,12l5,-8h-10zm2,-12l5,-8h-10zm5,66l5,-8h-10zm4,46l5,-8h-10zm1,-12l5,-8h-10zm3,-8l5,-8h-10zm0,3l5,-8h-10zm2,35l5,-8h-10zm6,-30l5,-8h-10zm35,-20l5,-8h-10zm2,12l5,-8h-10zm6,5l5,-8h-10zm4,7l5,-8h-10zm2,7l5,-8h-10zm1,1l5,-8h-10zm3,-17l5,-8h-10zm5,25l5,-8h-10zm7,4l5,-8h-10zm1,1l5,-8h-10zm3,27l5,-8h-10zm6,1l5,-8h-10zm1,13l5,-8h-10zm8,16l5,-8h-10zm3,2l5,-8h-10zm1,13l5,-8h-10zm9,3l5,-8h-10zm3,6l5,-8h-10zm3,-3l5,-8h-10zm19,16l5,-8h-10zm1,2l5,-8h-10zm8,-22l5,-8h-10zm1,4l5,-8h-10zm33,-3l5,-8h-10zm19,2l5,-8h-10zm1,9l5,-8h-10zm1,-3l5,-8h-10zm8,-12l5,-8h-10zm3,-20l5,-8h-10zm4,9l5,-8h-10zm2,17l5,-8h-10zm3,1l5,-8h-10zm9,-17l5,-8h-10zm1,7l5,-8h-10zm3,-14l5,-8h-10zm5,9l5,-8h-10zm17,-3l5,-8h-10zm1,4l5,-8h-10zm4,4l5,-8h-10zm3,2l5,-8h-10zm15,0l5,-8h-10zm18,-14l5,-8h-10zm15,-1l5,-8h-10zm3,5l5,-8h-10zm29,3l5,-8h-10z" fill="#C05F1B" stroke="#FDFBF7" stroke-width="1" stroke-linejoin="round"/><path d="M66,698h1v-39h1v39h1v-39h2v26h2v-26h3v3h1v7h1v-6h1v39h2v14h1v10h3v-15h3v-21h2v24h1v2h2v-16h1v-2h2v19h6v9h1v-41h2v8h3v-4h1v16h2v11h2v13h3v-12h2v-2h1v14h1v-3h5v-15h3v4h3v-15h2v-16h3v11h2v19h1v3h6v-24h1v-10h4v24h1v16h7v-16h1v14h1v-13h1v-3h3v-5h5v7h1v-23h1v25h1v-18h3v9h1v-13h1v24h5v-11h1v-9h4v14h6v9h3v-9h3v10h3v-10h1v-2h1v4h2v-13h5v11h3v-16h1v24h2v-3h3v-5h1v-21h6v-1h1v15h3v-12h2v1h1v3h2v21h3v14h2v-14h2v-27h2v-10h3v21h1v19h1v14h1v-14h3v11h1v4h2v-4h2v-17h1v-6h2v-19h3v-3h2v5h4v-8h1v-14h3v30h1v-32h1v24h3v-14h1v-9h1v25h4v-14h1v7h2v-7h1v3h2v23h3v15h1v5h1v-18h3v1h1v8h2v-1h2v-19h1v-4h6v-2h1v24h1v4h1v15h2v5h3v-9h3v-65h8v8h1v-8h1v5h3v22h1v21h3v7h9v9h1v-5h3v-8h1v12h1v-4h4v-15h3v-3h1v19h1v-13h2v-6h2v-2h3v9h2v-3h10v-7h2v9h2v-9h1v14h4v-11h1v2h1v-1h1v-15h1v-9h2v22h2v4h3v-4h1v11h1v-19h3v-4h1v24h4v-24h1v20h2v-32h1v19h1v12h1v-18h9v3h3v-3h1v-5h3v30h1v13h1v-13h8v14h3v-2h1v-7h1v13h1v1h1v-14h1v-5h1v11h1v6h2v-11h2v-8h2v2h1v2h2v-6h4v10h2v10h8v6h2v5h2v-8h3v-3h2v-1h3v-15h2v-6h3v12h3v-2h1v-10h2v-26h1v14h2v-14h1v-6h1v1h2v-2h1v1h1v31h9v10h1v-56h1v-1h1v1h3v14h4v-14h1v33h1v-26h2v24h3v15h1v-8h4v1h1v14h12v16h6v-21h1v14h7v10h2v1h6v-19h3v9h1v-17h3v-2h3v-2h5v-2h1v2h4v-10h1v22h2v4h3v8h4v-16h1v-29h1v3h1v15h1v-3h1v20h5v-14h1v-4h1v3h1v-10h1v10h2v-10h3v8h3v23h10v-20h2v12h1v-7h2v12h2v-29h1v1h4v1h1v-2h1v11h2v-20h5v30h1v8h8v10h5v1h2v-31h1v23h1v-3h8v8h1v-4h3v-8h1v13h3v-1h3v8h1v-23h2v-9h2v14h3v-4h1v-27h2v8h2v7h1v16h4v7h2v5h5v4h5v-5h3v-4h2v-32h1v-5h1v9h1v17h1v-3h1v1h2v-12h1v20h2v-20h1v16h1v-8h1v-24h1v16h1v-3h1v18h2v14h3v-9h2v5h1v-5h2v-8h6v-21h4v7h1v1h1v-8h1v-2h5v5h1v2h1v7h1v-10h1v6h1v6h6v20h2v9h3v-38h3v-4h1v1h1v15h1v-8h1v-3h1v16h4v15h3v2h2v-34h1v-34h1v29h1v-5h3v-21h1v33h5v1h2v19h4v-29h1v-7h3v-13h1v-1h1v27h1v-27h1v-1h3v-3h1v30h1v-17h1v1h2v-15h1v7h1v32h1v-6h2v17h1v-19h1v-10h5v30h1v16h4v-31h3v13h1v-18h2v25h2v5h3v-13h1v2h2v3h1v-8h1v-9h2v12h6v-3h1v-20h1v27h2v13h1v1h1v-13h7v-1h1v-2h1v4h3v14h2v-24h1v-28h1v19h1v-5h2v2h1v18h1v-1h1v-3h1v-18h1v-7h2v-3h1v-4h2v-14h1v39h1v-30h1v-7h1v6h1v-1h2v18h2v25h1v-18h1v-10h1v2h3v2h2v-6h3v18h3v-12h1v-1h1v24h3v-18h2v17h1v-24h2v11h1v15h2v15h7v-9h1v-11h4v13h5v-33h1v-6h2v-6h2v13h1v-13h1v20h1v16h3v-5h2v4h1v-11h1v-3h4v8h1v7h4v16h1v-16h2v-16h2v-13h3v-6h3v26h3v-26h1v-1h1v11h2v-3h1v24h4v9h3v-5h3v2h3v12h8v2h1v2h3v-2h1v-2h3v-5h1v-4h2v-6h1v-26h2v24h2v14h5v-38h1v31h2v-6h1v9h1v11h1v-29h2v-10h3v-7h1v7h2v24h1v8h1v-28h2v20h1v-30h1v-2h1v16h3v-16h1v-22h1v2h1v23h1v18h1v4h1v-21h2v13h2v11h4v-11h3v9h1v10h4v11h3v-54h1v-12h6v33h1v33h1v-69h1v31h1v-30h1v26h1v20h1v-25h3v21h1v-44h2v60h1v5h1v-5h1v5h1v-52h1v45h3v6h1v-3h1v-5h1v2h1v5h1v7h1v-3h5v-11h6v-3h2v16h7v-13h5v-15h5v13h1v-5h2v-18h3v26h2v-26h4v2h1v-16h2v-2h1v-2h2v44h3v13h2v-13h1v-16h2v1h1v6h4v-1h1v-13h3v-25h1v-5h5v-3h1v-1h1v16h1v19h1v33h1v-12h3v15h1v-7h2v-19h1v-9h1v-1h1v10h1v4h6v-4h1v-7h3v18h2v5h1v-26h1v5h4v13h7v-8h6v-7h1v-27h1v-2h1v22h1v1h3v17h4v-24h4v6h5v22h7v-17h5v-3h3v20h1v-31h2v7h4v6h2v-9h1v-4h1v4h3v5h1v26h11v-17h2v-4h1v-11h2v10h5v-26h1v18h1v29h1v-48h1v45h2v-16h2v12h1v-8h1v-4h1v-18h1v7h1v-8h1v19h4v13h1v9h2v-23h1v2h1v-10h1v-12h2v32h1v-32h1v20h4v-9h1v21h1v6h2v2h9v5h1v-7h3v-5h1v-6h2v12h1v8h1v-2h3v-1h9v-16h1v17h5v-1h2v7h1v7h7v-32h2v10h1v12h2v-10h2v-10h1v-8h1v-12h2v3h2v4h2v-15h1v4h2v22h2v14h3v-16h3v-1h2v17h4v10h1v-27h1v22h8v6h1v-6h5v-10h2v12h4v9h1v-14h1V744H66z" fill="#1B6CA8" fill-opacity=".28" stroke="#1B6CA8" stroke-width=".8" stroke-opacity=".85"/><g><animateTransform attributeName="transform" type="translate" values="0 0;1400 0;1400 0" keyTimes="0;0.78125;1" dur="11.0s" repeatCount="indefinite"/><animate attributeName="opacity" values="1;1;0;0" keyTimes="0;0.78125;0.83625;1" dur="11.0s" repeatCount="indefinite"/><rect x="66" y="78" width="1440" height="666" fill="#FDFBF7"/><rect x="40" y="78" width="52" height="540" fill="url(#gl)"/><rect x="65.1" y="78" width="1.8" height="540" fill="#35322C" fill-opacity=".75"/><rect x="65.1" y="648" width="1.8" height="96" fill="#35322C" fill-opacity=".75"/><circle cx="66" r="4.2" fill="#1B6CA8" stroke="#FDFBF7" stroke-width="1.4"><animate attributeName="cy" values="268;268;255.2;244;214.4;225.6;225.6;225.6;225.6;219.2;208.8;200;190.4;190.4;180;180;176.8;195.2;176.8;174.4;202.4;184.8;172.8;184.8;181.6;184.8;196;191.2;173.6;173.6;180.8;180.8;180.8;180.8;180.8;181.6;181.6;185.6;167.2;186.4;186.4;192;198.4;182.4;182.4;190.4;160;152;152;152;154.4;150.4;167.2;168.8;168.8;168.8;169.6;152;140.8;140;148;148;144.8;144.8;152;216;203.2;216;199.2;199.2;199.2;192.8;184;184;195.2;195.2;195.2;196.8;196.8;196.8;196.8;186.4;192.8;181.6;181.6;198.4;180.8;184;197.6;197.6;197.6;197.6;197.6;175.2;175.2;164.8;160;169.6;164.8;171.2;176;160.8;160.8;161.6;158.4;160.8;172.8;177.6;168;184.8;200;201.6;201.6;201.6;221.6;208.8;221.6;251.2;240;240;240;240;240;240;229.6;229.6;221.6;221.6;236;242.4;242.4;242.4;242.4;250.4;241.6;241.6;253.6;238.4;249.6;257.6;251.2;251.2;251.2;265.6;265.6;264;258.4;265.6;265.6;251.2;251.2;251.2;251.2;276;276;279.2;279.2;279.2;279.2;285.6;288.8;271.2;271.2;271.2;268;268;271.2;299.2;296.8;284.8;290.4;280;276.8;286.4;286.4;285.6;286.4;286.4;279.2;274.4;274.4;267.2;267.2;274.4;274.4;274.4;271.2;272;272;271.2;271.2;280.8;282.4;286.4;270.4;281.6;290.4;268;268;281.6;295.2;295.2;291.2;282.4;282.4;296.8;296;296;293.6;293.6;286.4;301.6;308.8;308.8;310.4;304;284;289.6;294.4;304;304;273.6;243.2;243.2;258.4;248;248;252.8;237.6;237.6;236.8;236.8;237.6;261.6;261.6;246.4;267.2;258.4;254.4;258.4;258.4;249.6;249.6;248;249.6;252.8;235.2;224.8;229.6;240.8;240.8;236;236;248;288.8;301.6;313.6;329.6;340.8;340.8;386.4;386.4;425.6;404;436.8;465.6;477.6;473.6;465.6;465.6;465.6;465.6;453.6;453.6;453.6;453.6;457.6;471.2;471.2;481.6;487.2;487.2;499.2;498.4;508.8;527.2;540;541.6;541.6;564.8;574.4;574.4;580;580.8;580.8;571.2;571.2;571.2;596.8;576.8;576.8;594.4;590.4;573.6;573.6;573.6;573.6;573.6;569.6;576;576;576;576;576;587.2;587.2;587.2;562.4;576;576.8;560;567.2;576.8;561.6;563.2;563.2;563.2;559.2;567.2;568;568.8;568.8;568.8;568.8;564;564;564;555.2;561.6;556.8;553.6;544.8;556.8;561.6;561.6;561.6;561.6;561.6;561.6;552.8;563.2;563.2;563.2;563.2;563.2;563.2;563.2;563.2;563.2;563.2;563.2;563.2;563.2;563.2;563.2;563.2;563.2;563.2;563.2;563.2;563.2;563.2;563.2;563.2;563.2;563.2;563.2;563.2;563.2;563.2;563.2;563.2;563.2;563.2;563.2;563.2;563.2;563.2;563.2;563.2;563.2;563.2;563.2;563.2;563.2;563.2;563.2;563.2;563.2;563.2;563.2;563.2;563.2;563.2;563.2;563.2;563.2;563.2;563.2;563.2;563.2;563.2;563.2;563.2;563.2;563.2;563.2;563.2;563.2;563.2;563.2;563.2;563.2;563.2;563.2;563.2;563.2;563.2;563.2;563.2;563.2;563.2;563.2;563.2;563.2;563.2;563.2;563.2;563.2;563.2;563.2;563.2;563.2;563.2;563.2;563.2;563.2;563.2;563.2" dur="11.0s" repeatCount="indefinite"/></circle><circle cx="66" r="4.2" fill="#C05F1B" stroke="#FDFBF7" stroke-width="1.4"><animate attributeName="cy" values="233.6;204;191.2;183.2;200.8;200.8;203.2;191.2;205.6;205.6;170.4;170.4;179.2;168.8;166.4;155.2;155.2;150.4;154.4;154.4;156.8;156.8;156.8;156.8;152;152;151.2;151.2;148.8;140.8;140.8;151.2;158.4;151.2;151.2;144;144;144;141.6;141.6;141.6;157.6;157.6;157.6;157.6;137.6;148;137.6;137.6;106.4;106.4;106.4;106.4;124.8;126.4;115.2;118.4;118.4;108.8;114.4;104.8;104.8;120.8;136;136;151.2;138.4;155.2;170.4;176;176;172.8;166.4;164;161.6;161.6;160;166.4;166.4;166.4;167.2;160.8;160;147.2;150.4;157.6;155.2;155.2;168;155.2;155.2;156.8;151.2;151.2;151.2;151.2;149.6;153.6;145.6;148.8;148.8;148.8;148.8;154.4;148.8;148.8;148.8;148.8;147.2;147.2;148;172;172;172;157.6;155.2;182.4;210.4;204.8;216;216;216;228;228;212;212;212.8;212.8;212.8;212.8;210.4;210.4;210.4;227.2;227.2;215.2;216.8;216.8;216.8;216.8;216.8;233.6;233.6;233.6;236.8;223.2;218.4;217.6;217.6;232;232;239.2;240;256.8;256.8;262.4;266.4;265.6;254.4;264.8;244.8;250.4;255.2;259.2;259.2;255.2;255.2;275.2;262.4;262.4;253.6;267.2;260.8;260.8;260.8;244;244;244;239.2;244;258.4;258.4;226.4;237.6;249.6;262.4;229.6;211.2;236;250.4;228.8;223.2;223.2;247.2;208;244;244;244;256;256;275.2;268.8;262.4;256;256;273.6;273.6;273.6;272;282.4;246.4;276;262.4;246.4;254.4;260.8;240;247.2;260.8;260.8;264.8;229.6;229.6;229.6;229.6;229.6;229.6;200;200;208;200;206.4;212;224;214.4;214.4;214.4;229.6;232.8;232.8;234.4;234.4;234.4;236;234.4;226.4;207.2;207.2;207.2;207.2;199.2;212.8;212.8;212.8;226.4;257.6;287.2;295.2;320.8;328.8;324.8;324.8;361.6;375.2;405.6;449.6;456.8;455.2;453.6;451.2;443.2;440.8;440.8;440.8;431.2;420;429.6;429.6;429.6;429.6;432.8;475.2;465.6;469.6;469.6;465.6;476;528;530.4;527.2;546.4;546.4;544;542.4;546.4;546.4;540.8;540.8;539.2;536;548.8;548.8;548.8;548.8;548.8;536;533.6;531.2;531.2;531.2;554.4;554.4;554.4;541.6;548.8;548.8;528.8;525.6;525.6;540;540;524;524;524;539.2;540.8;540.8;535.2;535.2;549.6;549.6;549.6;550.4;550.4;555.2;555.2;531.2;531.2;515.2;515.2;504;522.4;522.4;539.2;526.4;543.2;543.2;543.2;535.2;535.2;542.4;542.4;542.4;542.4;542.4;542.4;542.4;542.4;542.4;542.4;542.4;542.4;542.4;542.4;542.4;542.4;542.4;542.4;542.4;542.4;542.4;542.4;542.4;542.4;542.4;542.4;542.4;542.4;542.4;542.4;542.4;542.4;542.4;542.4;542.4;542.4;542.4;542.4;542.4;542.4;542.4;542.4;542.4;542.4;542.4;542.4;542.4;542.4;542.4;542.4;542.4;542.4;542.4;542.4;542.4;542.4;542.4;542.4;542.4;542.4;542.4;542.4;542.4;542.4;542.4;542.4;542.4;542.4;542.4;542.4;542.4;542.4;542.4;542.4;542.4;542.4;542.4;542.4;542.4;542.4;542.4;542.4;542.4;542.4;542.4;542.4;542.4;542.4;542.4;542.4;542.4;542.4;542.4;542.4;542.4;542.4;542.4;542.4;542.4" dur="11.0s" repeatCount="indefinite"/></circle></g><g opacity="0" fill="#C05F1B"><animate attributeName="opacity" values="0;0;1;1" keyTimes="0;0.80125;0.87125;1" dur="11.0s" repeatCount="indefinite"/><path d="M1068,105.6v12M1068,111.6H1268M1268,105.6v12" stroke="#C05F1B" stroke-width="1.4" fill="none"/><text x="1268" y="99.6" font-size="13" text-anchor="end">ticks 1002&#8211;1202: the bid queues stop being replaced, the mid falls 4.45</text></g></g><path d="M60,556h6" stroke="#DAD4C9"/><text x="56" y="560" font-size="13" text-anchor="end" fill="#8B857A">96</text><path d="M60,476h6" stroke="#DAD4C9"/><text x="56" y="480" font-size="13" text-anchor="end" fill="#8B857A">97</text><path d="M60,396h6" stroke="#DAD4C9"/><text x="56" y="400" font-size="13" text-anchor="end" fill="#8B857A">98</text><path d="M60,316h6" stroke="#DAD4C9"/><text x="56" y="320" font-size="13" text-anchor="end" fill="#8B857A">99</text><path d="M60,236h6" stroke="#DAD4C9"/><text x="56" y="240" font-size="13" text-anchor="end" fill="#8B857A">100</text><path d="M60,156h6" stroke="#DAD4C9"/><text x="56" y="160" font-size="13" text-anchor="end" fill="#8B857A">101</text><text transform="translate(20,348.0) rotate(-90)" font-size="13" text-anchor="middle" fill="#8B857A">price</text><path d="M66,744h1400" stroke="#DAD4C9" stroke-opacity=".55"/><text x="56" y="748" font-size="12" text-anchor="end" fill="#8B857A">0.00</text><path d="M66,696h1400" stroke="#DAD4C9" stroke-opacity=".55"/><text x="56" y="700" font-size="12" text-anchor="end" fill="#8B857A">0.45</text><path d="M66,648h1400" stroke="#DAD4C9" stroke-opacity=".55"/><text x="56" y="652" font-size="12" text-anchor="end" fill="#8B857A">0.90</text><text transform="translate(20,696.0) rotate(-90)" font-size="13" text-anchor="middle" fill="#8B857A">spread</text><path d="M66,744v6" stroke="#DAD4C9"/><text x="66" y="765" font-size="13" text-anchor="middle" fill="#8B857A">0</text><path d="M266,744v6" stroke="#DAD4C9"/><text x="266" y="765" font-size="13" text-anchor="middle" fill="#8B857A">200</text><path d="M466,744v6" stroke="#DAD4C9"/><text x="466" y="765" font-size="13" text-anchor="middle" fill="#8B857A">400</text><path d="M666,744v6" stroke="#DAD4C9"/><text x="666" y="765" font-size="13" text-anchor="middle" fill="#8B857A">600</text><path d="M866,744v6" stroke="#DAD4C9"/><text x="866" y="765" font-size="13" text-anchor="middle" fill="#8B857A">800</text><path d="M1066,744v6" stroke="#DAD4C9"/><text x="1066" y="765" font-size="13" text-anchor="middle" fill="#8B857A">1000</text><path d="M1266,744v6" stroke="#DAD4C9"/><text x="1266" y="765" font-size="13" text-anchor="middle" fill="#8B857A">1200</text><path d="M1466,744v6" stroke="#DAD4C9"/><text x="1466" y="765" font-size="13" text-anchor="middle" fill="#8B857A">1400</text><text x="766" y="787" font-size="13" text-anchor="middle" fill="#8B857A">tick</text><rect x="72" y="575" width="512" height="30" rx="3" fill="#FDFBF7" fill-opacity=".9" stroke="#DAD4C9"/><path d="M82,592h18" stroke="#1B6CA8" stroke-width="1.6"/><text x="106" y="596" font-size="12" fill="#8B857A">best bid</text><path d="M174,592h18" stroke="#C05F1B" stroke-width="1.6"/><text x="198" y="596" font-size="12" fill="#8B857A">best ask</text><path d="M270,588l5,8h-10z" fill="#1B6CA8"/><path d="M288,596l5,-8h-10z" fill="#C05F1B"/><text x="300" y="596" font-size="12" fill="#8B857A">prints, buyer- and seller-initiated</text><rect x="1486" y="214" width="15" height="26" fill="#EBE3D2"/><rect x="1486" y="188" width="15" height="26" fill="#CFC2A6"/><rect x="1486" y="162" width="15" height="26" fill="#AA9A7D"/><rect x="1486" y="136" width="15" height="26" fill="#7C6E54"/><rect x="1486" y="110" width="15" height="26" fill="#4E4433"/><rect x="1486" y="84" width="15" height="26" fill="#231E17"/><text x="1507" y="244" font-size="11" fill="#8B857A">4</text><text x="1507" y="218" font-size="11" fill="#8B857A">6</text><text x="1507" y="192" font-size="11" fill="#8B857A">10</text><text x="1507" y="166" font-size="11" fill="#8B857A">15</text><text x="1507" y="140" font-size="11" fill="#8B857A">24</text><text x="1507" y="114" font-size="11" fill="#8B857A">38</text><text x="1507" y="88" font-size="11" fill="#8B857A">60</text><text transform="translate(1545,162.0) rotate(90)" font-size="12" text-anchor="middle" fill="#8B857A">resting shares</text></svg>
